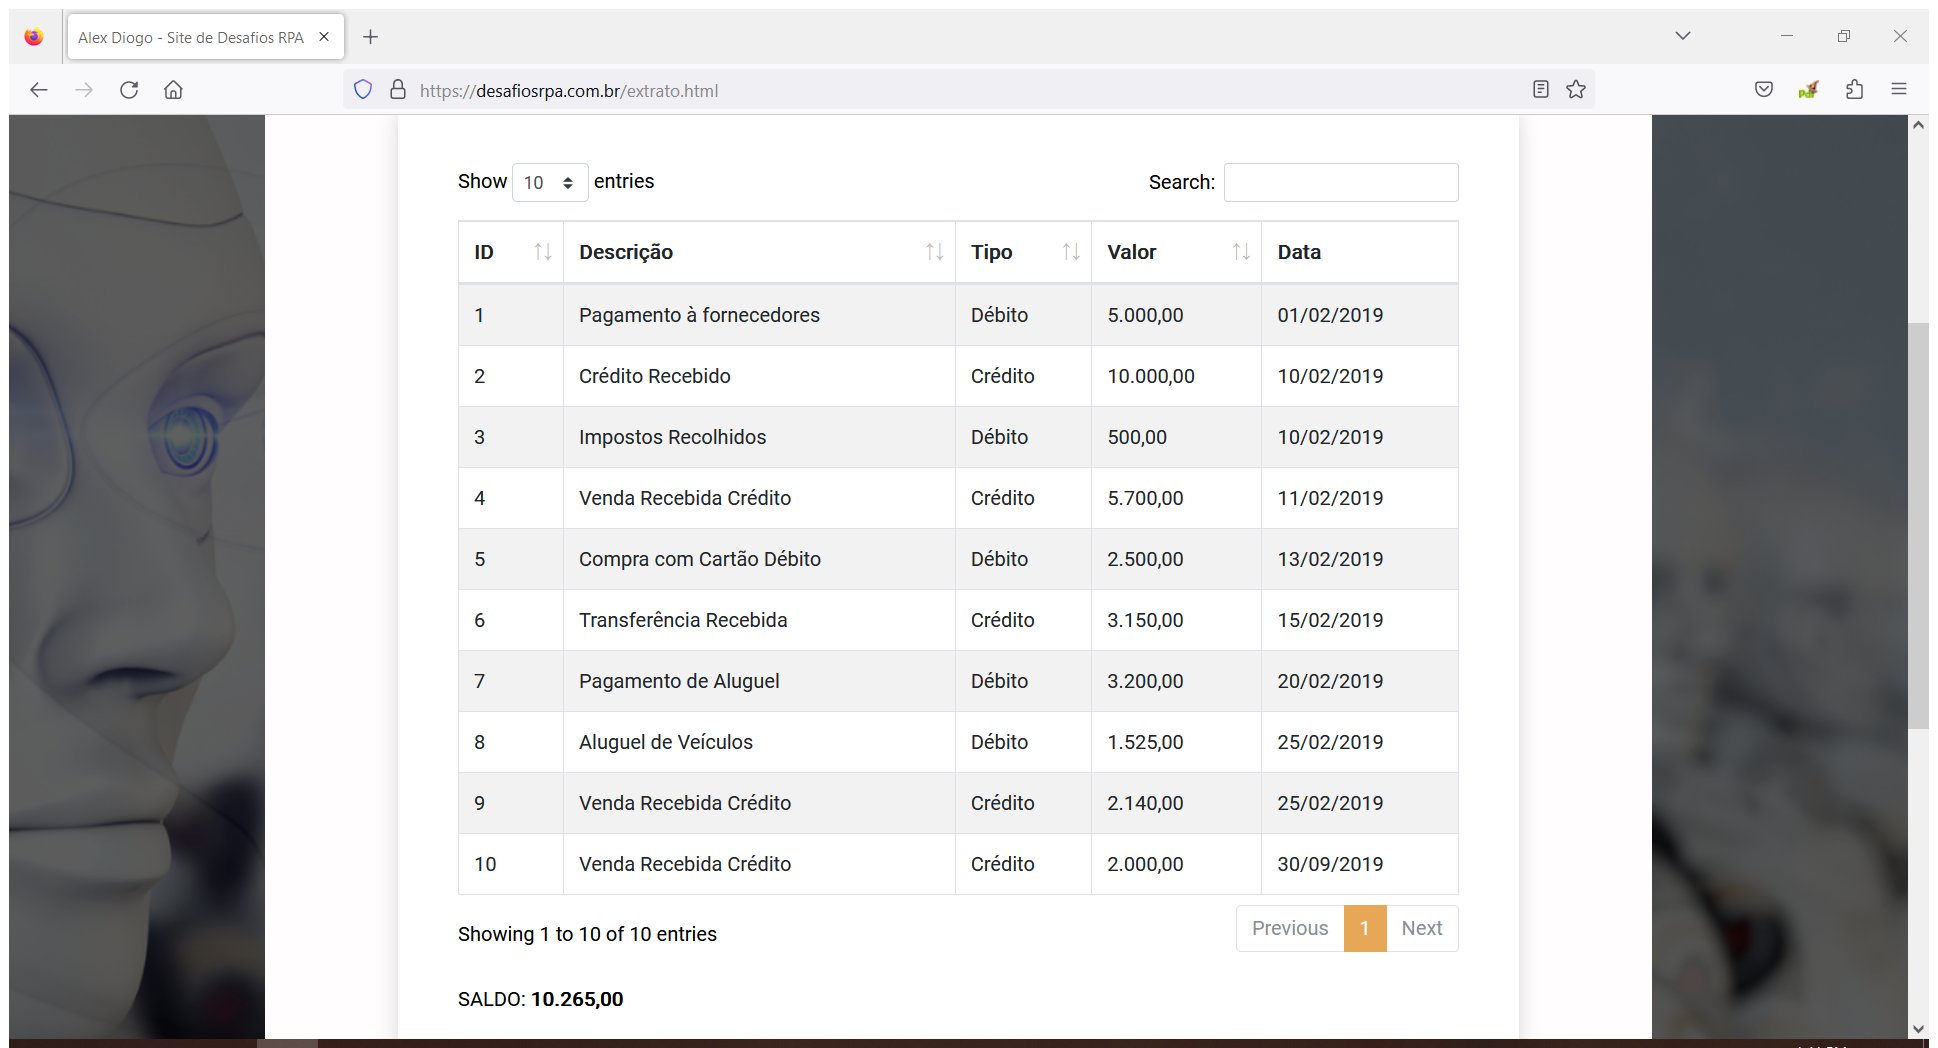
Task: It extracts a table from a web application and then, it calculates the total balance
Workflow: Main

Step 1: Extracting The Data Table in window '[name redacted]' (firefox.exe)

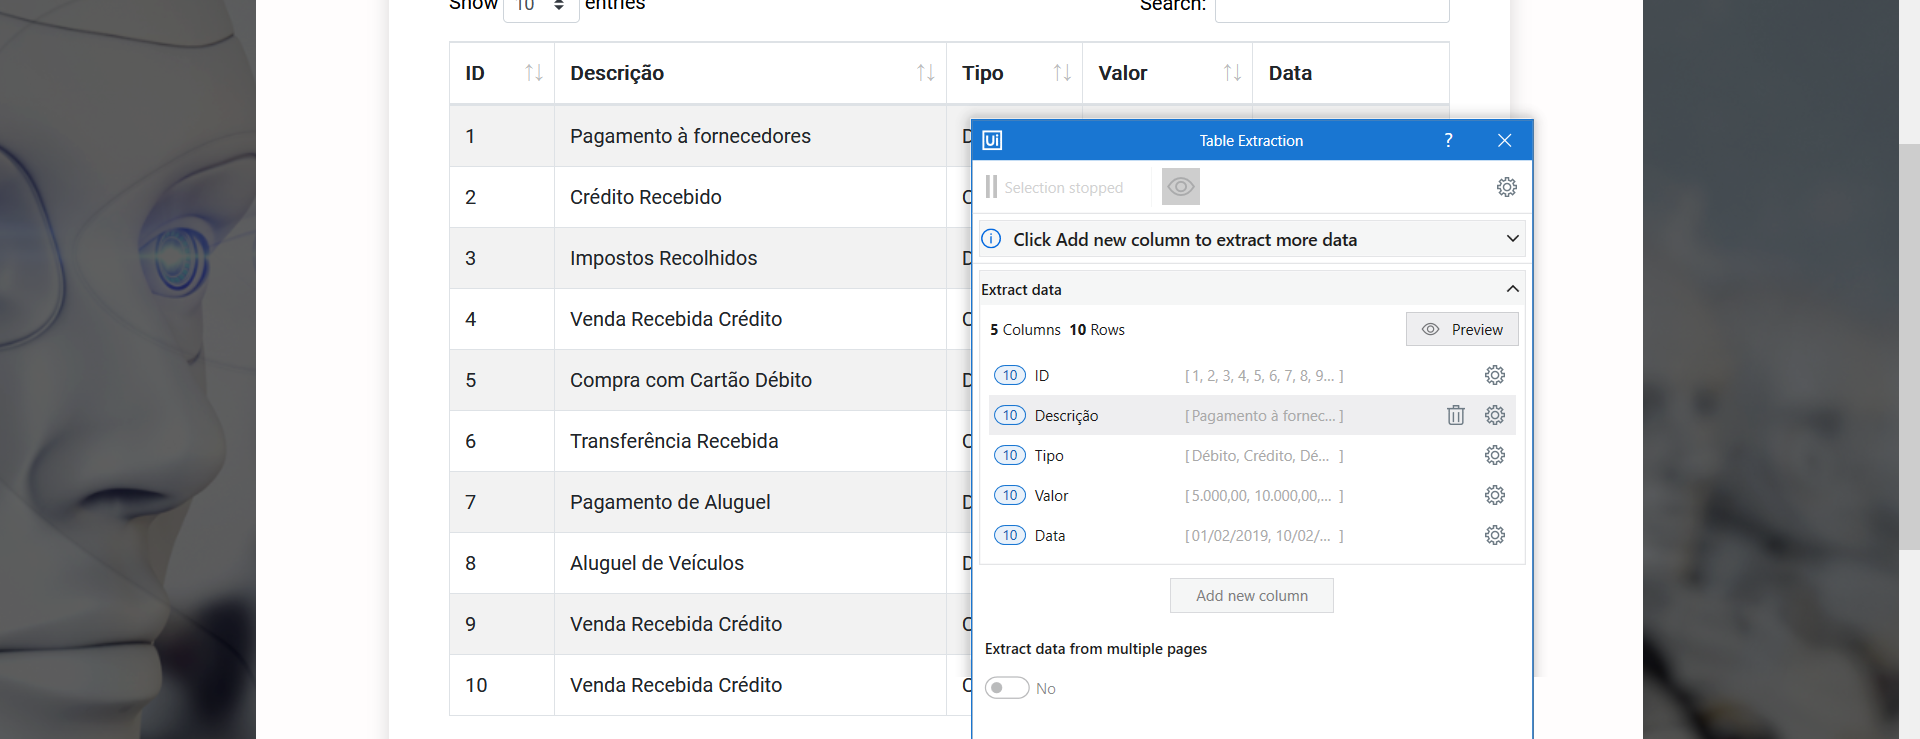
Step 2: get-text

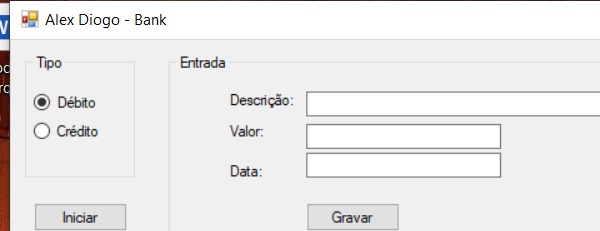
Step 3: Open Application 'banco.exe Alex' on 'Form1' (banco.exe)

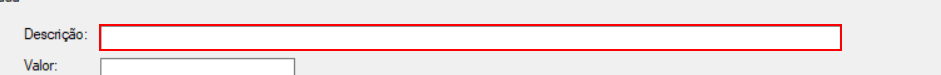
Step 4: type "CurrentRow[1].ToString()" into 'textBox_Descricao'

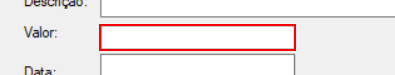
Step 5: type "CurrentRow[3].ToString()" into 'textBox_Valor'

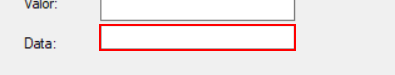
Step 6: type "CurrentRow[4].ToString()" into 'textBox_Data'

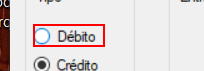
Step 7 [then]: click on 'radioButton_Debito'

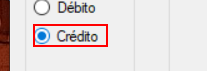
Step 8 [else]: click on 'radioButton_Credito'

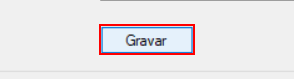
Step 9: click on 'button_Gravar'

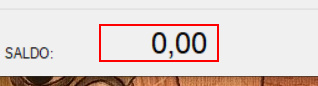
Step 10: get-text from 'label_SALDO'

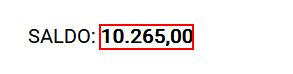
Step 11: get-text from the text in window '[name redacted]' (firefox.exe)

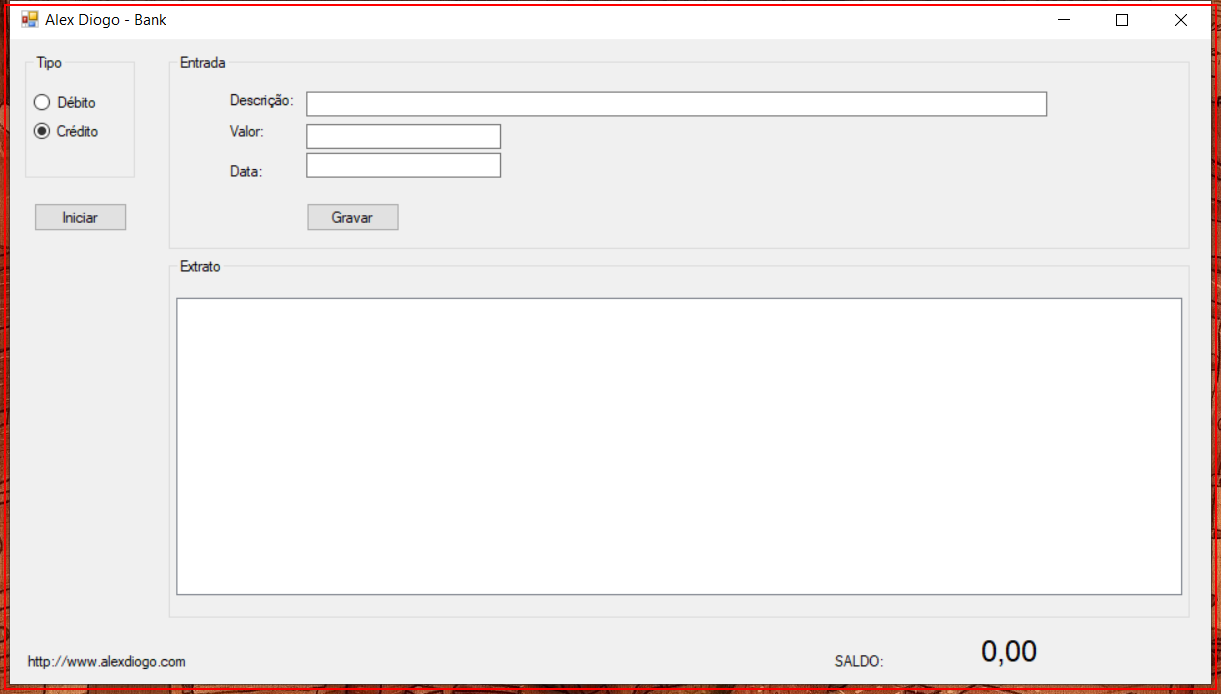
Step 12: Close Application 'banco.exe Alex'